The GitHub repository RabeiAultra/SDCML contains a labelled image folder "SinusData" with 2 categories: healthy, unhealthy. Examples follow, each with its label.

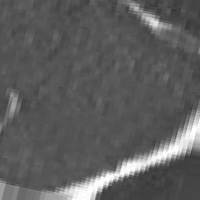
Label: unhealthy

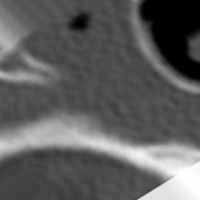
Label: unhealthy

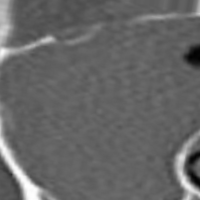
Label: unhealthy

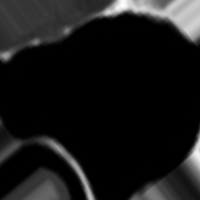
Label: healthy

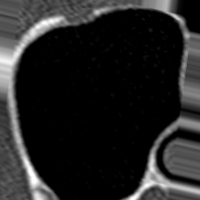
Label: healthy

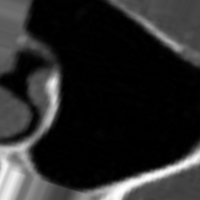
Label: healthy
